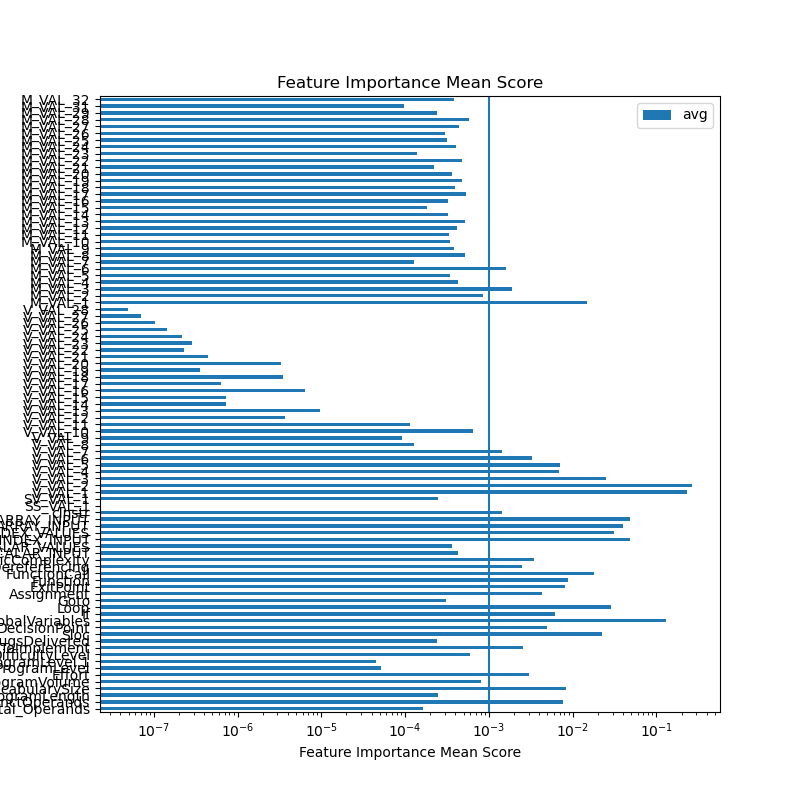

The table this chart was drawn from, first rows:
feature	ExtraTreesRegressor	GradientBoostingRegressor	AdaBoostRegressor	RandomForestRegressor	sum	avg
Total_Operands	0.0003792	3.261021633474425e-05	0.0	0.0002349	0.0006467	0.0001617
DistinctOperands	0.02969	0.0008551	0.0001349	0.0003246	0.031	0.00775
ProgramLength	0.0004106	0.0003193	0.0	0.0002498	0.0009797	0.0002449
VocabularySize	0.01138	0.004245	0.01258	0.004929	0.03313	0.008283
ProgramVolume	0.0004415	0.0001751	0.002358	0.0002731	0.003248	0.000812
Effort	0.0006058	0.0006046	0.01032	0.0005814	0.01211	0.003028
ProgramLevel	0.0001289	5.3277022012727746e-05	0.0	2.2108912118737326e-05	0.0002043	5.1063019448163304e-05
ProgramLevel.1	0.0001242	2.0216865905644203e-06	0.0	5.5161971284927896e-05	0.0001814	4.533919783407931e-05
DifficultyLevel	0.0008357	0.0004906	0.0002463	0.0008058	0.002378	0.0005946
TimeToImplement	0.0004684	0.0003337	0.008902	0.0006452	0.01035	0.002587
BugsDelivered	0.000397	0.0001721	0.0	0.0003824	0.0009516	0.0002379
Sloc	0.002787	0.01134	0.02797	0.0476	0.08969	0.02242
DecisionPoint	0.009519	0.001369	0.00696	0.002116	0.01996	0.004991
GlobalVariables	0.133	0.2764	0.06799	0.03763	0.5151	0.1288
If	0.007961	0.004311	0.01002	0.00271	0.025	0.006251
Loop	0.04162	0.009727	0.03643	0.02619	0.114	0.02849
Goto	0.001107	4.114122647655585e-06	0.0	0.000129	0.001241	0.0003102
Assignment	0.005143	0.00384	0.005269	0.003017	0.01727	0.004317
ExitPoint	0.02219	0.001409	0.007156	0.002023	0.03278	0.008195
Function	0.0282	9.95053453398155e-05	0.005306	0.001641	0.03525	0.008811
FunctionCall	0.0632	0.0007612	0.005788	0.002397	0.07215	0.01804
PointerDereferencing	0.001448	0.0006605	0.007072	0.0008742	0.01005	0.002514
CyclomaticComplexity	0.009244	0.0004673	0.002594	0.001486	0.01379	0.003448
SCALAR_INPUT	0.0006397	0.0005547	0.0002147	0.0003262	0.001735	0.0004338
RANGE_SCALAR_VALUES	0.0008499	6.718327856565019e-05	0.0002772	0.0002485	0.001443	0.0003607
SCALAR_INDEX_INPUT	0.05758	0.0297	0.04687	0.0623	0.1965	0.04911
RANGE_SCALAR_INDEX_VALUES	0.0431	0.01147	0.02445	0.04481	0.1238	0.03096
ARRAY_INPUT	0.05189	0.01772	0.0282	0.06036	0.1582	0.03954
RANGE_ARRAY_INPUT	0.05661	0.01016	0.06554	0.05932	0.1916	0.04791
cInstr	0.0009127	0.001098	0.002678	0.001035	0.005724	0.001431
SS_VAL_1	0.0	0.0	0.0	0.0	0.0	0.0
SV_VAL_1	9.163587945094684e-06	0.0003884	0.0001888	0.0003913	0.0009777	0.0002444
V_VAL_1	0.09193	0.1658	0.4582	0.2081	0.924	0.231
V_VAL_2	0.147	0.4363	0.08925	0.3888	1.061	0.2654
V_VAL_3	0.08328	0.003046	0.01244	0.0004745	0.09924	0.02481
V_VAL_4	0.0272	1.5777355844019834e-05	0.0	3.784294480503437e-05	0.02725	0.006813
V_VAL_5	0.02796	0.0	0.0	1.2492534441716707e-05	0.02798	0.006994
V_VAL_6	0.01274	6.404334672635387e-05	0.0	0.0002898	0.0131	0.003274
V_VAL_7	0.005741	0.0	0.0	4.470229218894042e-05	0.005786	0.001446
V_VAL_8	0.0004907	0.0	0.0	1.4189812225118086e-05	0.0005049	0.0001262
V_VAL_9	6.240868118766295e-05	0.0	0.0002796	2.5063579588362815e-05	0.0003671	9.176518281692963e-05
V_VAL_10	0.002454	9.802111958444342e-05	0.0	2.1543275700661208e-05	0.002573	0.0006433
V_VAL_11	1.3603264686489078e-05	0.0001434	0.0	0.0003046	0.0004615	0.0001154
V_VAL_12	1.325321669872547e-05	0.0	0.0	1.471011376003586e-06	1.4724228074729055e-05	3.681057018682264e-06
V_VAL_13	3.6913700190452585e-05	0.0	0.0	1.4090745851058787e-06	3.8322774775558465e-05	9.580693693889616e-06
V_VAL_14	1.6169499794835223e-06	0.0	0.0	1.2962375701556252e-06	2.9131875496391473e-06	7.282968874097868e-07
V_VAL_15	1.3956633191028227e-06	0.0	0.0	1.5534545603822043e-06	2.9491178794850268e-06	7.372794698712567e-07
V_VAL_16	1.353189339338537e-05	0.0	0.0	1.1977719794944449e-05	2.550961318832982e-05	6.377403297082455e-06
V_VAL_17	1.2340555983505616e-06	0.0	0.0	1.2977630175364964e-06	2.531818615887058e-06	6.329546539717645e-07
V_VAL_18	1.3008596178951421e-05	0.0	0.0	9.869988636371113e-07	1.3995595042588532e-05	3.498898760647133e-06
V_VAL_19	8.312194893736788e-07	0.0	0.0	6.095990660668174e-07	1.4408185554404962e-06	3.6020463886012405e-07
V_VAL_20	1.2699321869329271e-05	0.0	0.0	4.833029362305405e-07	1.3182624805559812e-05	3.295656201389953e-06
V_VAL_21	1.3438644687866476e-06	0.0	0.0	4.243717322341116e-07	1.7682362010207593e-06	4.420590502551898e-07
V_VAL_22	6.085267167996499e-07	0.0	0.0	3.03706690126171e-07	9.12233406925821e-07	2.2805835173145524e-07
V_VAL_23	7.031373157542629e-07	0.0	0.0	4.5186299645621707e-07	1.1550003122104799e-06	2.8875007805261997e-07
V_VAL_24	5.334791189752402e-07	0.0	0.0	3.2580096466021117e-07	8.592800836354514e-07	2.1482002090886284e-07
V_VAL_25	3.8669417942663964e-07	0.0	0.0	1.954744203573487e-07	5.821685997839883e-07	1.4554214994599708e-07
V_VAL_26	3.174745736643371e-07	0.0	0.0	9.946873650135455e-08	4.169433101656917e-07	1.0423582754142292e-07
V_VAL_27	2.3773789935877747e-07	0.0	0.0	4.352005820927374e-08	2.8125795756805123e-07	7.031448939201281e-08
V_VAL_28	1.6306869200824143e-07	0.0	0.0	3.4980721499780046e-08	1.9804941350802147e-07	4.951235337700537e-08
... 31 more rows
